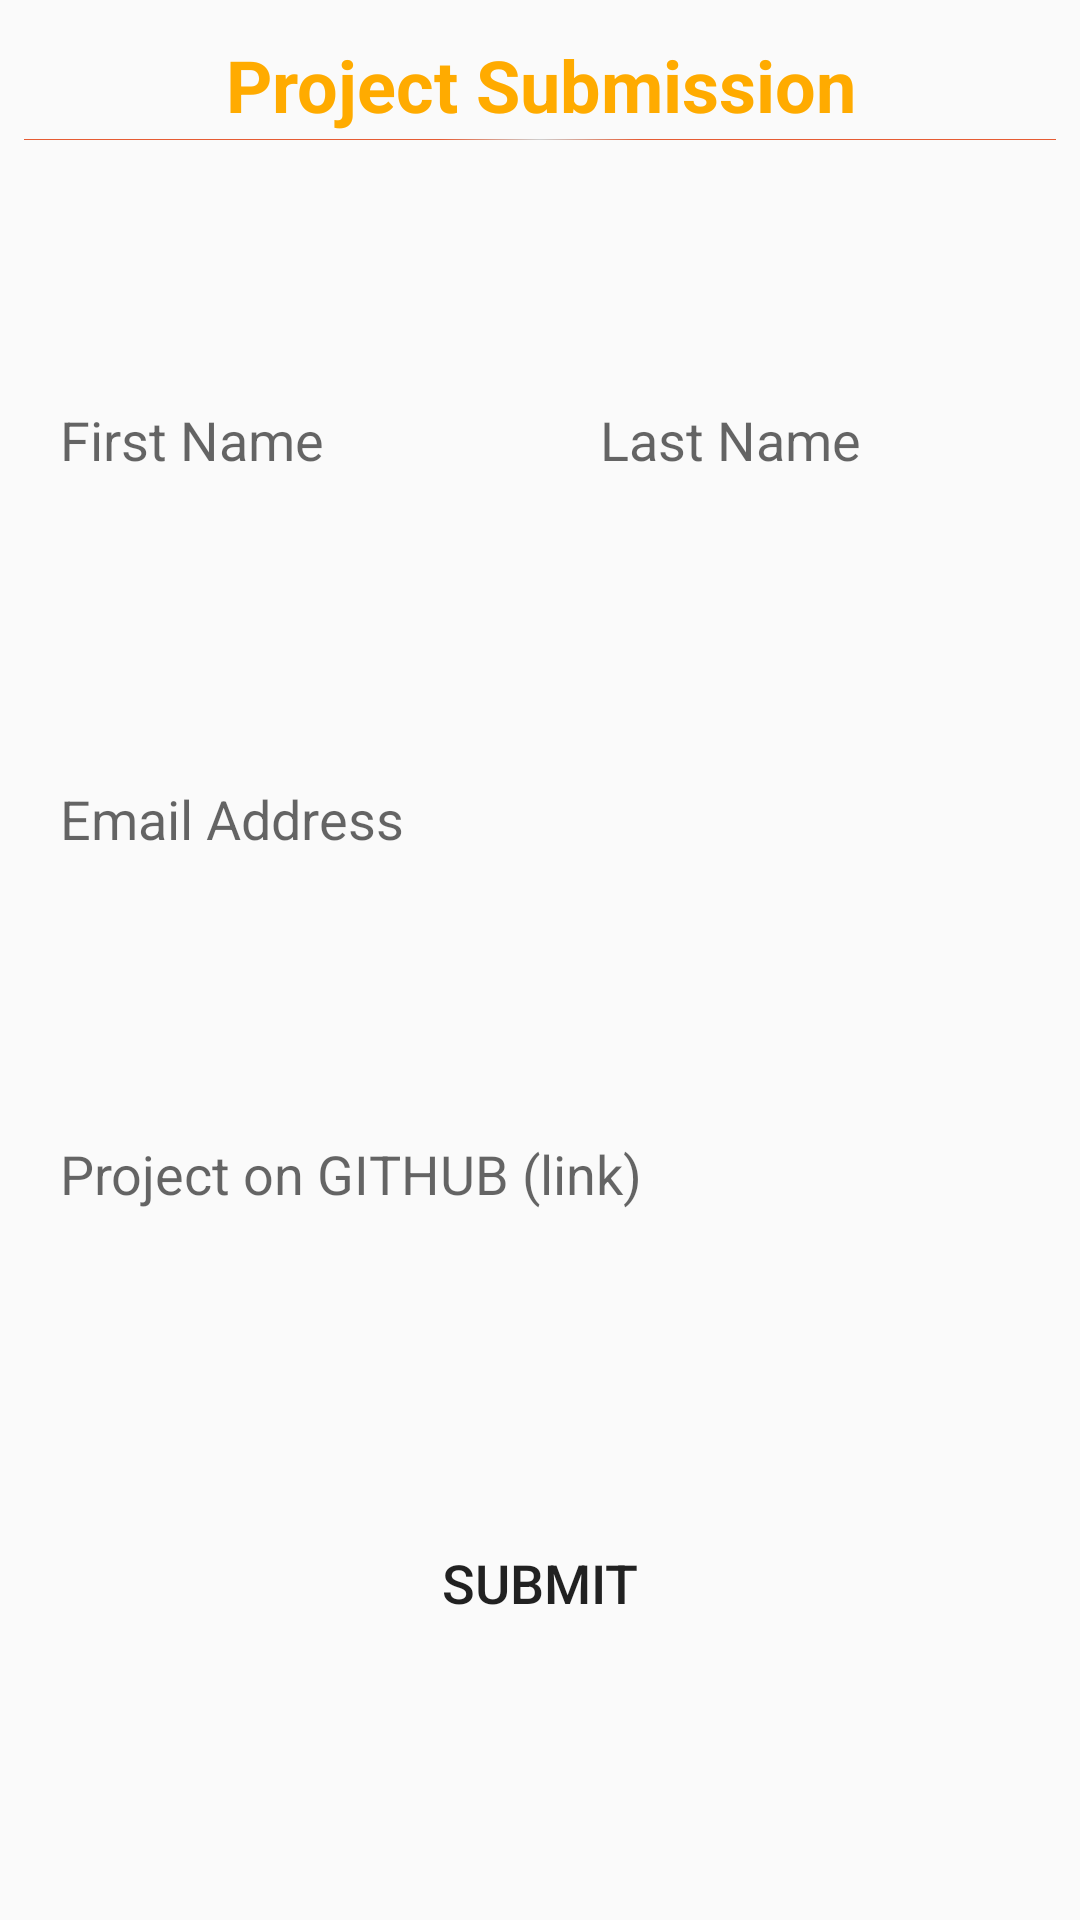

The Android layout XML behind this screen, and the referenced resources:
<!-- AndroidManifest.xml: application theme AppTheme.NoActionBar -->
<!-- res/layout/content_main.xml -->
<?xml version="1.0" encoding="utf-8"?>
<androidx.constraintlayout.widget.ConstraintLayout
    xmlns:android="http://schemas.android.com/apk/res/android"
    xmlns:app="http://schemas.android.com/apk/res-auto"
    xmlns:tools="http://schemas.android.com/tools"
    android:layout_width="match_parent"
    android:layout_height="match_parent"
    android:layout_margin="5dp"
    app:layout_behavior="@string/appbar_scrolling_view_behavior">

    <TextView
        android:id="@+id/textView"
        android:layout_width="wrap_content"
        android:layout_height="wrap_content"
        android:layout_margin="12dp"
        android:fontFamily="sans-serif"
        android:text="Project Submission"
        android:textAlignment="center"
        android:textColor="#FFAB00"
        android:textSize="24sp"
        android:textStyle="bold"
        app:layout_constraintEnd_toEndOf="parent"
        app:layout_constraintStart_toStartOf="parent"
        app:layout_constraintTop_toTopOf="parent" />

    <ImageView
        android:layout_width="match_parent"
        android:layout_height="wrap_content"
        android:layout_marginStart="8dp"
        android:layout_marginTop="2dp"
        android:layout_marginEnd="8dp"
        android:src="@drawable/strike"
        app:layout_constraintEnd_toEndOf="parent"
        app:layout_constraintStart_toStartOf="parent"
        app:layout_constraintTop_toBottomOf="@id/textView" />

    <LinearLayout
        android:id="@+id/top_layout"
        android:layout_width="match_parent"
        android:layout_height="wrap_content"
        android:layout_marginTop="70dp"
        android:weightSum="100"
        app:layout_constraintStart_toStartOf="parent"
        app:layout_constraintTop_toBottomOf="@+id/textView">

        <EditText
            android:id="@+id/first_name"
            android:layout_width="0dp"
            android:layout_height="match_parent"
            android:layout_margin="8dp"
            android:layout_weight="50"
            android:background="@drawable/rounded_corner2"
            android:fontFamily="sans-serif"
            android:hint="@string/first_name"
            android:inputType="textPersonName"
            android:padding="12dp"
            android:textSize="18sp" />

        <EditText
            android:id="@+id/last_name"
            android:layout_width="0dp"
            android:layout_height="match_parent"
            android:layout_margin="8dp"
            android:layout_weight="50"
            android:background="@drawable/rounded_corner2"
            android:fontFamily="sans-serif"
            android:hint="Last Name"
            android:inputType="textPersonName"
            android:padding="12dp"
            android:textColor="#000000"
            android:textSize="18sp" />
    </LinearLayout>


    <EditText
        android:id="@+id/email"
        android:layout_width="match_parent"
        android:layout_height="wrap_content"
        android:layout_marginStart="8dp"
        android:layout_marginTop="70dp"
        android:layout_marginEnd="8dp"
        android:background="@drawable/rounded_corner2"
        android:hint="@string/email_address"
        android:inputType="textEmailAddress"
        android:padding="12dp"
        android:textSize="18sp"
        app:layout_constraintEnd_toEndOf="parent"
        app:layout_constraintStart_toStartOf="parent"
        app:layout_constraintTop_toBottomOf="@+id/top_layout" />

    <EditText
        android:id="@+id/project_link_tv"
        android:layout_width="match_parent"
        android:layout_height="wrap_content"
        android:layout_marginStart="8dp"
        android:layout_marginTop="70dp"
        android:layout_marginEnd="8dp"
        android:background="@drawable/rounded_corner2"
        android:hint="@string/project_on_github_link"
        android:inputType="textUri"
        android:padding="12dp"
        android:textSize="18sp"
        app:layout_constraintEnd_toEndOf="parent"
        app:layout_constraintStart_toStartOf="parent"
        app:layout_constraintTop_toBottomOf="@+id/email" />

    <Button
        android:id="@+id/submit_form_btn"
        android:layout_width="wrap_content"
        android:layout_height="wrap_content"
        android:text="@string/submit"
        android:textSize="18sp"
        android:paddingEnd="54dp"
        android:paddingStart="54dp"
        android:background="@drawable/rounded_corner_btn"
        style="?attr/materialButtonOutlinedStyle"
        app:strokeColor="#FB8C00"
        app:strokeWidth="12dp"
        app:shapeAppearance="?attr/shapeAppearanceLargeComponent"
        app:rippleColor="#039BE5"
        app:layout_constraintBottom_toBottomOf="parent"
        app:layout_constraintEnd_toEndOf="parent"
        app:layout_constraintStart_toStartOf="parent"
        app:layout_constraintTop_toBottomOf="@+id/project_link_tv" />

    <ProgressBar
        android:id="@+id/pb_load"
        style="?android:attr/progressBarStyle"
        android:layout_width="wrap_content"
        android:layout_height="wrap_content"
        android:visibility="invisible"
        app:layout_constraintBottom_toBottomOf="parent"
        app:layout_constraintEnd_toEndOf="parent"
        app:layout_constraintStart_toStartOf="parent"
        app:layout_constraintTop_toTopOf="@+id/textView" />


</androidx.constraintlayout.widget.ConstraintLayout>
<!-- resources referenced by this layout -->
<resources>
  <!-- drawable strike (drawable) -->
  <?xml version="1.0" encoding="utf-8"?>
  <shape xmlns:android="http://schemas.android.com/apk/res/android">
  <gradient
      android:type="radial"
      android:gradientRadius="10000%p"
      android:startColor="#cfcfcf"
      android:endColor="#E65C34"/>
  </shape>
  <string name="email_address">Email Address</string>
  <string name="first_name">First Name</string>
  <string name="project_on_github_link">Project on GITHUB (link)</string>
  <string name="submit">Submit</string>
  <style name="AppTheme.NoActionBar">
          <item name="windowActionBar">false</item>
          <item name="windowNoTitle">true</item>
      </style>
</resources>
